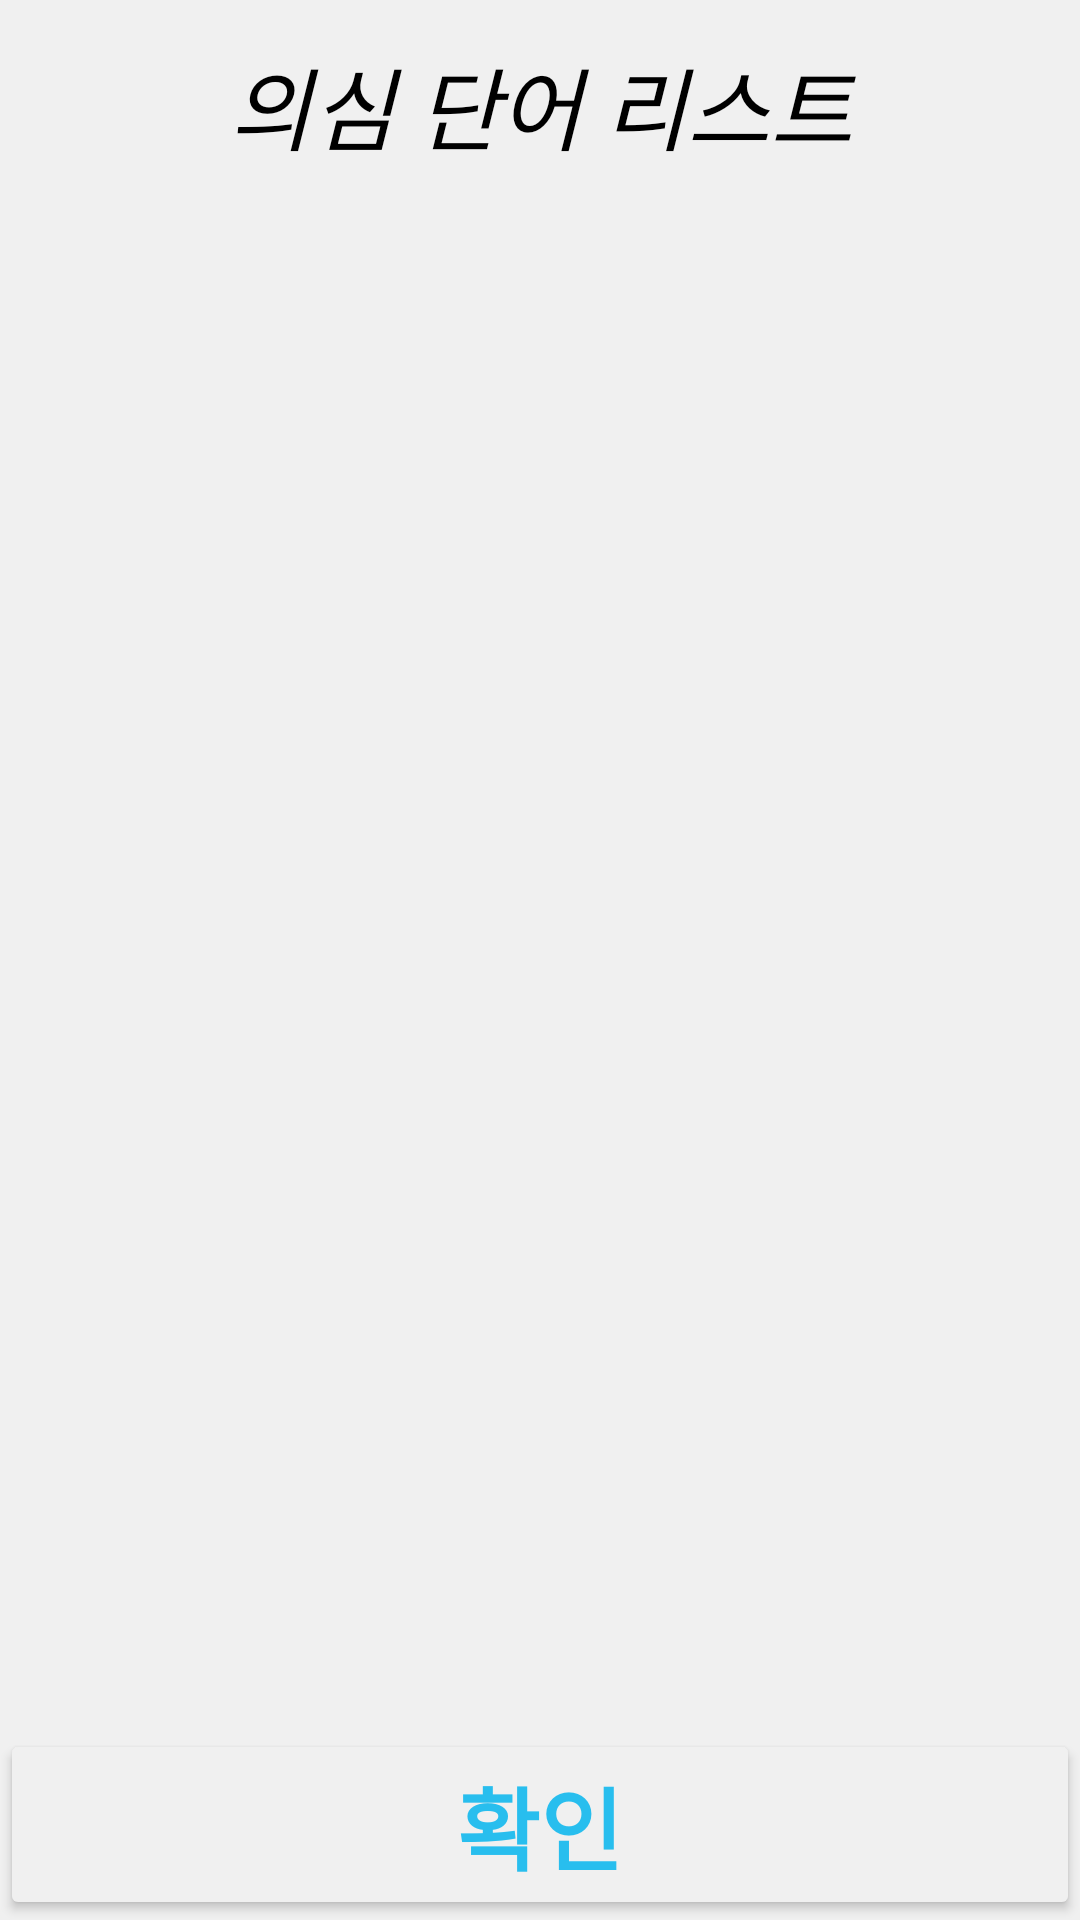

This screen was rendered from an Android layout file. Write that file and the resources it references.
<!-- AndroidManifest.xml: application theme Theme.Capstone -->
<!-- res/layout/diagnose_morepage.xml -->
<?xml version="1.0" encoding="utf-8"?>
<androidx.constraintlayout.widget.ConstraintLayout xmlns:android="http://schemas.android.com/apk/res/android"
    android:layout_width="match_parent"
    android:layout_height="match_parent"
    xmlns:app="http://schemas.android.com/apk/res-auto"
    android:background="#F0F0F0"
    xmlns:tools="http://schemas.android.com/tools"
    tools:context=".Home.MainActivity"
    android:layout_gravity="center">


    <TextView
        android:id="@+id/topBar"
        android:layout_width="match_parent"
        android:layout_height="70dp"
        android:gravity="center"
        android:text="의심 단어 리스트"
        android:textColor="@color/black"
        android:textSize="30dp"
        android:textStyle="italic"
        app:layout_constraintTop_toTopOf="parent"
        app:layout_constraintBottom_toTopOf="@id/listView"/>


    <ListView
        android:id="@+id/listView"
        android:layout_width="match_parent"
        android:layout_height="match_parent"
        app:layout_constraintTop_toBottomOf="@id/topBar"
        app:layout_constraintBottom_toTopOf="@id/OkayButton"
        app:layout_constrainedHeight="true"
        android:gravity="center"
        android:textColor="@color/black"
        android:textSize="30dp"
        android:textStyle="bold"/>

    <Button
        android:id="@+id/OkayButton"
        android:text="확인"
        android:textColor="#28BEEE"
        android:textStyle="bold"
        android:textSize="30dp"
        android:backgroundTint="#F0F0F0"
        android:layout_width="match_parent"
        android:layout_height="wrap_content"
        app:layout_constraintTop_toBottomOf="@id/listView"
        app:layout_constraintBottom_toBottomOf="parent"/>



</androidx.constraintlayout.widget.ConstraintLayout>
<!-- resources referenced by this layout -->
<resources>
  <color name="black">#FF000000</color>
  <style name="Theme.Capstone" parent="Theme.MaterialComponents.DayNight.DarkActionBar">
          
          <item name="colorPrimary">@color/purple_500</item>
          <item name="colorPrimaryVariant">@color/purple_700</item>
          <item name="colorOnPrimary">@color/white</item>
          <item name="windowNoTitle">true</item>
          
          <item name="colorSecondary">@color/teal_200</item>
          <item name="colorSecondaryVariant">@color/teal_700</item>
          <item name="colorOnSecondary">@color/black</item>
          
          <item name="android:statusBarColor">?attr/colorPrimaryVariant</item>
          
      </style>
  <color name="purple_500">#FF6200EE</color>
  <color name="purple_700">#FF3700B3</color>
  <color name="white">#FFFFFFFF</color>
  <color name="teal_200">#FF03DAC5</color>
  <color name="teal_700">#FF018786</color>
</resources>
